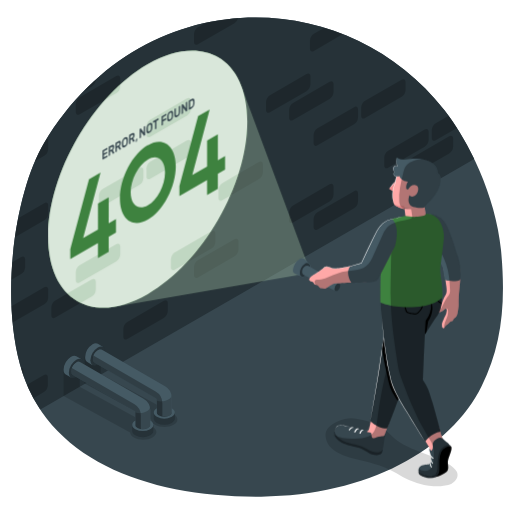
t = 0.00 s
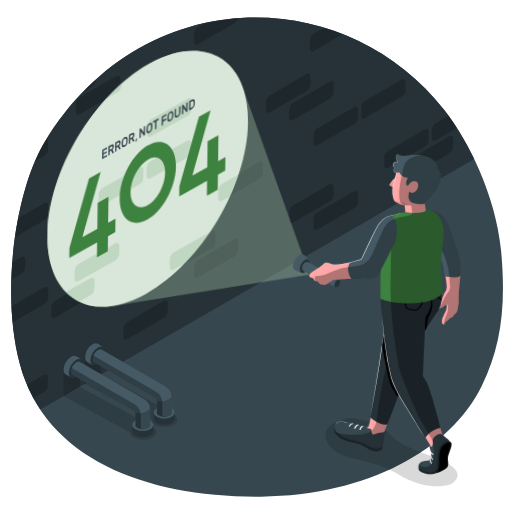
t = 0.28 s
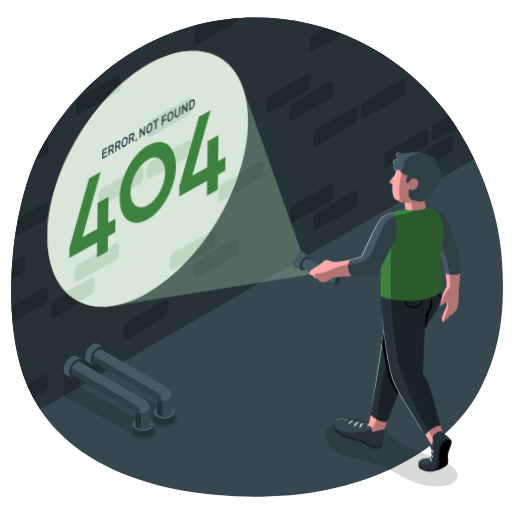
t = 0.47 s
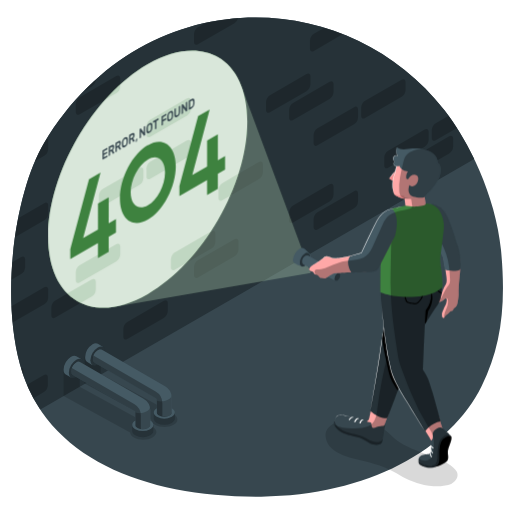
t = 0.75 s
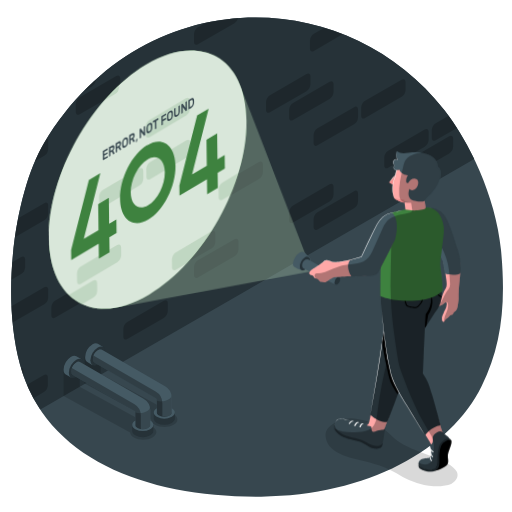
t = 1.03 s
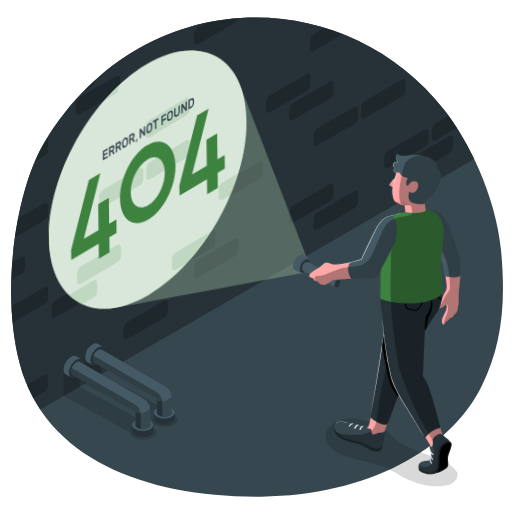
t = 1.22 s

The animated SVG that drew these frames (rendered in a browser with its animation timeline set to each time). Animation: 2 CSS @keyframes rules; one cycle of 1.50 s, repeats indefinitely.

<svg class="animated" id="freepik_stories-404-error-with-person-looking-for" xmlns="http://www.w3.org/2000/svg" viewBox="0 0 500 500" version="1.1" xmlns:xlink="http://www.w3.org/1999/xlink" xmlns:svgjs="http://svgjs.com/svgjs"><style>svg#freepik_stories-404-error-with-person-looking-for:not(.animated) .animable {opacity: 0;}svg#freepik_stories-404-error-with-person-looking-for.animated #freepik--Light--inject-63 {animation: 1.5s Infinite  linear wind;animation-delay: 0s;}svg#freepik_stories-404-error-with-person-looking-for.animated #freepik--Character--inject-63 {animation: 1.5s Infinite  linear floating;animation-delay: 0s;}svg#freepik_stories-404-error-with-person-looking-for.animated #freepik--Number--inject-63 {animation: 1.5s Infinite  linear wind;animation-delay: 0s;}svg#freepik_stories-404-error-with-person-looking-for.animated #freepik--Text--inject-63 {animation: 1.5s Infinite  linear wind;animation-delay: 0s;}            @keyframes wind {                0% {                    transform: rotate( 0deg );                }                25% {                    transform: rotate( 1deg );                }                75% {                    transform: rotate( -1deg );                }            }                    @keyframes floating {                0% {                    opacity: 1;                    transform: translateY(0px);                }                50% {                    transform: translateY(-10px);                }                100% {                    opacity: 1;                    transform: translateY(0px);                }            }        </style><g id="freepik--Floor--inject-63" class="animable" style="transform-origin: 251.023px 251.027px;"><g id="freepik--Background--inject-63" class="animable" style="transform-origin: 251.023px 251.027px;"><path d="M489.26,244.17c-5.18-53.7-32.15-107.27-55.42-136.86C335.23-18.09,137.31-17.85,43.05,139.66,16.46,184.08-.23,282.85,19.52,355.9,44.79,449.4,144.37,485.81,255.11,485c103.47-.8,184.83-45.79,215.29-107.94C489.46,338.13,494.44,297.87,489.26,244.17Z" style="fill: rgb(55, 71, 79); transform-origin: 251.023px 251.027px;" id="elll8p67xc6d" class="animable"></path><path d="M43.05,139.66C16.46,184.08-.23,282.85,19.52,355.9A148.64,148.64,0,0,0,39.35,400h0l110-63.47L243,282.39h0L463.12,155.32h0c-9.16-19-19.54-35.62-29.28-48C335.23-18.09,137.31-17.85,43.05,139.66Z" style="fill: rgb(38, 50, 56); transform-origin: 236.993px 208.521px;" id="elxkn9803o3n" class="animable"></path><g id="el2w73sat7om9"><g style="opacity: 0.2; transform-origin: 228.69px 203.25px;" class="animable"><path d="M43.22,215.1a8.53,8.53,0,0,0,3.86-6.68v-7.8c0-2.46-1.73-3.46-3.86-2.23L17.75,213.1c-1.17,6-2.21,12.21-3.11,18.5Z" id="elsz4o0gsl86n" class="animable" style="transform-origin: 30.86px 214.732px;"></path><path d="M34.14,157.43l9.08-5.25a8.53,8.53,0,0,0,3.86-6.68v-7.8a2.6,2.6,0,0,0-1.27-2.55q-1.39,2.23-2.76,4.51A144.12,144.12,0,0,0,34.14,157.43Z" id="el3jyel8063wg" class="animable" style="transform-origin: 40.619px 146.29px;"></path><path d="M82,88.82l7.7-4.45a8.51,8.51,0,0,0,3.85-6.66Q87.63,83,82,88.82Z" id="el5xmlv3vx24y" class="animable" style="transform-origin: 87.775px 83.265px;"></path><path d="M47.08,290.49v-7.8c0-2.46-1.73-3.46-3.86-2.23l-32,18.5Q11.54,307,12.3,315l30.92-17.85A8.53,8.53,0,0,0,47.08,290.49Z" id="elxndjvij1qa" class="animable" style="transform-origin: 29.15px 297.467px;"></path><path d="M140,174v-7.8c0-2.46-1.73-3.46-3.86-2.23l-35.7,20.61a8.52,8.52,0,0,0-3.85,6.68v7.8c0,2.46,1.72,3.46,3.85,2.23l35.7-20.61A8.53,8.53,0,0,0,140,174Z" id="elyqwlx9f0az" class="animable" style="transform-origin: 118.295px 182.63px;"></path><path d="M20.43,359.05c.76,2.57,1.56,5.11,2.43,7.6v-4.88C22.86,359.9,21.85,358.88,20.43,359.05Z" id="elns5m07jr58" class="animable" style="transform-origin: 21.645px 362.841px;"></path><path d="M20.68,267.68A8.52,8.52,0,0,0,24.53,261v-7.8c0-2.46-1.72-3.46-3.85-2.23L12,256q-.68,8.58-.93,17.25Z" id="el99lbuh3tohm" class="animable" style="transform-origin: 17.8px 261.847px;"></path><path d="M146.86,133.52l35.69-20.61a8.53,8.53,0,0,0,3.86-6.68V98.42c0-2.45-1.73-3.45-3.86-2.22l-35.69,20.61a8.53,8.53,0,0,0-3.86,6.68v7.8C143,133.75,144.73,134.75,146.86,133.52Z" id="el41k7k8duqrw" class="animable" style="transform-origin: 164.705px 114.86px;"></path><path d="M170.75,263.28l35.7-20.61A8.51,8.51,0,0,0,210.3,236v-7.81c0-2.46-1.72-3.45-3.85-2.22l-35.7,20.61a8.51,8.51,0,0,0-3.85,6.67v7.81C166.9,263.52,168.62,264.51,170.75,263.28Z" id="elfla4a4b7k56" class="animable" style="transform-origin: 188.6px 244.625px;"></path><path d="M77.87,111.65,113.56,91a8.53,8.53,0,0,0,3.86-6.68v-7.8c0-2.46-1.73-3.46-3.86-2.23L77.87,94.94A8.53,8.53,0,0,0,74,101.62v7.8C74,111.88,75.74,112.88,77.87,111.65Z" id="el9r01pmhj49v" class="animable" style="transform-origin: 95.71px 92.97px;"></path><path d="M143,172.32c0,2.46,1.73,3.46,3.86,2.23l35.69-20.61a8.53,8.53,0,0,0,3.86-6.68v-7.8c0-2.46-1.73-3.46-3.86-2.23l-35.69,20.61a8.53,8.53,0,0,0-3.86,6.68Z" id="elyq473qmrzgn" class="animable" style="transform-origin: 164.705px 155.89px;"></path><path d="M89.67,272.84,54,293.45a8.53,8.53,0,0,0-3.86,6.68v7.8c0,2.46,1.73,3.46,3.86,2.23l35.7-20.61a8.52,8.52,0,0,0,3.85-6.68v-7.8C93.52,272.61,91.8,271.61,89.67,272.84Z" id="el5misjxth02x" class="animable" style="transform-origin: 71.845px 291.5px;"></path><path d="M232.6,17.67a230.39,230.39,0,0,0-31.85,4.61l-7.45,4.3a8.53,8.53,0,0,0-3.86,6.68v7.81c0,2.46,1.73,3.45,3.86,2.22L229,22.68A8.56,8.56,0,0,0,232.6,17.67Z" id="elct9wkaf7v3p" class="animable" style="transform-origin: 211.02px 30.7442px;"></path><path d="M117.42,248.5v-7.8c0-2.46-1.73-3.46-3.86-2.23L77.87,259.08A8.53,8.53,0,0,0,74,265.76v7.8c0,2.46,1.73,3.46,3.86,2.23l35.69-20.61A8.53,8.53,0,0,0,117.42,248.5Z" id="elohxvxj4uv5" class="animable" style="transform-origin: 95.71px 257.13px;"></path><path d="M163.86,303.8V296c0-2.46-1.72-3.46-3.85-2.23l-35.7,20.61a8.53,8.53,0,0,0-3.86,6.68v7.8c0,2.46,1.73,3.46,3.86,2.23L160,310.48A8.52,8.52,0,0,0,163.86,303.8Z" id="elzs22sry9hki" class="animable" style="transform-origin: 142.155px 312.43px;"></path><path d="M286.18,217.35l35.7-20.61a8.53,8.53,0,0,0,3.86-6.68v-7.8c0-2.46-1.73-3.46-3.86-2.23l-35.7,20.61a8.52,8.52,0,0,0-3.85,6.68v7.8C282.33,217.58,284.05,218.58,286.18,217.35Z" id="eldfpeuxabykm" class="animable" style="transform-origin: 304.035px 198.69px;"></path><path d="M310.08,224l35.7-20.61a8.52,8.52,0,0,0,3.85-6.68v-7.8c0-2.46-1.72-3.46-3.85-2.23l-35.7,20.61a8.53,8.53,0,0,0-3.86,6.68v7.8C306.22,224.24,308,225.24,310.08,224Z" id="elfqsknqns06e" class="animable" style="transform-origin: 327.925px 205.343px;"></path><path d="M282.33,107.2V115c0,2.46,1.72,3.46,3.85,2.23l35.7-20.61a8.53,8.53,0,0,0,3.86-6.68v-7.8c0-2.46-1.73-3.46-3.86-2.23l-35.7,20.61A8.52,8.52,0,0,0,282.33,107.2Z" id="eli2fhp4vb1z8" class="animable" style="transform-origin: 304.035px 98.57px;"></path><path d="M306.54,33a8.53,8.53,0,0,0-3.86,6.68v7.81c0,2.45,1.73,3.45,3.86,2.22L334.89,33.3Q326,29.78,316.82,27Z" id="elo17kocyu4ye" class="animable" style="transform-origin: 318.785px 38.6182px;"></path><path d="M299.33,72.31,263.64,92.92a8.53,8.53,0,0,0-3.86,6.68v7.8c0,2.46,1.73,3.46,3.86,2.23L299.33,89a8.53,8.53,0,0,0,3.86-6.68v-7.8C303.19,72.08,301.46,71.08,299.33,72.31Z" id="eltk5k3k9c0we" class="animable" style="transform-origin: 281.485px 90.9698px;"></path><path d="M349.63,106.85c0-2.46-1.72-3.46-3.85-2.23l-35.7,20.61a8.53,8.53,0,0,0-3.86,6.68v7.8c0,2.46,1.73,3.46,3.86,2.23l35.7-20.61a8.52,8.52,0,0,0,3.85-6.68Z" id="el7vfys1xz3rk" class="animable" style="transform-origin: 327.925px 123.28px;"></path><path d="M438.66,133.16,403,153.76a8.53,8.53,0,0,0-3.86,6.68v7.81c0,2.46,1.72,3.45,3.85,2.22l35.7-20.61a8.53,8.53,0,0,0,3.86-6.68v-7.8C442.52,132.92,440.79,131.93,438.66,133.16Z" id="elsx31m4crcsm" class="animable" style="transform-origin: 420.845px 151.815px;"></path><path d="M438.15,113l-12.64,7.32a8.53,8.53,0,0,0-3.86,6.68v7.8c0,2.46,1.73,3.46,3.86,2.23l20.8-12Q442.22,118.6,438.15,113Z" id="elw4ikc2o2uq" class="animable" style="transform-origin: 433.98px 125.278px;"></path><path d="M256.75,168.19v-7.8c0-2.46-1.73-3.46-3.86-2.23l-35.7,20.61a8.54,8.54,0,0,0-3.85,6.68v7.8c0,2.46,1.73,3.46,3.85,2.23l35.7-20.61A8.53,8.53,0,0,0,256.75,168.19Z" id="elis0ia7nik3m" class="animable" style="transform-origin: 235.045px 176.82px;"></path><path d="M392.22,77.85l-35.7,20.61a8.52,8.52,0,0,0-3.85,6.68v7.8c0,2.46,1.72,3.46,3.85,2.23l35.7-20.61a8.53,8.53,0,0,0,3.86-6.68v-7.8C396.08,77.62,394.35,76.62,392.22,77.85Z" id="elhwgm92dq0ci" class="animable" style="transform-origin: 374.375px 96.51px;"></path><path d="M229,233.57,193.3,254.18a8.53,8.53,0,0,0-3.86,6.68v7.8c0,2.46,1.73,3.46,3.86,2.23L229,250.28a8.53,8.53,0,0,0,3.86-6.68v-7.8C232.85,233.34,231.12,232.34,229,233.57Z" id="elzdv91t4p12" class="animable" style="transform-origin: 211.15px 252.23px;"></path><path d="M42.9,382.92a8.52,8.52,0,0,0,3.85-6.68v-7.8c0-2.46-1.72-3.46-3.85-2.23l-16.53,9.54a144.62,144.62,0,0,0,6.29,13.08Z" id="elvn35x044bo" class="animable" style="transform-origin: 36.56px 377.257px;"></path><path d="M375.21,153.78v7.8c0,2.46,1.73,3.46,3.86,2.23l35.69-20.61a8.53,8.53,0,0,0,3.86-6.68v-7.8c0-2.46-1.73-3.46-3.86-2.23L379.07,147.1A8.53,8.53,0,0,0,375.21,153.78Z" id="el5fpsj4g47qi" class="animable" style="transform-origin: 396.915px 145.15px;"></path></g></g></g></g><g id="freepik--Shadows--inject-63" class="animable" style="transform-origin: 254.487px 407.255px;"><g id="freepik--Shadow--inject-63"><path d="M169.49,404.33a12.86,12.86,0,0,0-1.23-.62l.15-.09-70-38.3V339.55l-15.76,9.09v25.77l64.94,35.53c.14,1.78,1.38,3.55,3.74,4.91,5,2.9,13.13,2.9,18.15,0,2.52-1.44,3.77-3.36,3.77-5.27S172,405.77,169.49,404.33Z" style="opacity: 0.15; transform-origin: 127.95px 378.287px;" class="animable"></path></g><g id="freepik--shadow--inject-63"><path d="M148.94,416.73a12,12,0,0,0-1.24-.62l.15-.09-70-38.3V352L62.11,361v25.77l64.94,35.53c.14,1.78,1.37,3.55,3.74,4.91,5,2.9,13.13,2.9,18.15,0,2.52-1.45,3.77-3.36,3.77-5.27S151.46,418.17,148.94,416.73Z" style="opacity: 0.15; transform-origin: 107.41px 390.692px;" class="animable"></path></g><g id="freepik--shadow--inject-63"><path d="M387.18,462.28a86.45,86.45,0,0,0-22.32-9.46c-10.06-2.88-22-5-30.52-8.49-11.12-4.53-16.1-11.24-16.43-18.68-.19-4.21,1.6-9.18,10.58-13.63a33.61,33.61,0,0,1,8.3-2.87,35.11,35.11,0,0,1,12.18-.09c18.12,2.68,26.67,9.66,33.64,16.63s14.71,10.47,28.5,16c5.9,2.35,12.18,4.58,17.79,7l.13.06a69.08,69.08,0,0,1,8.21,3.77c3.66,2.3,6.95,4.75,8.58,7.61s1.51,6.18-1.51,9.71a9.44,9.44,0,0,1-3.72,2.7,26.62,26.62,0,0,1-5.69,1.58,52.36,52.36,0,0,1-11.62.79,55.27,55.27,0,0,1-9.16-1.25A77.88,77.88,0,0,1,387.18,462.28Z" style="opacity: 0.15; transform-origin: 382.38px 441.766px;" class="animable"></path></g></g><g id="freepik--Pipelines--inject-63" class="animable" style="transform-origin: 116.425px 381.073px;"><g id="freepik--Pipes--inject-63" class="animable" style="transform-origin: 116.425px 381.073px;"><g id="freepik--Drain--inject-63" class="animable" style="transform-origin: 126.935px 375.002px;"><path d="M95.56,335.79l5.14,3L90.4,356.58l-5.14-3h0c-1.32-.76-2.13-2.39-2.13-4.71a16.09,16.09,0,0,1,7.27-12.61C92.42,335.13,94.24,335,95.56,335.79Z" style="fill: rgb(69, 90, 100); transform-origin: 91.915px 345.934px;" id="elkwc0rtmra2b" class="animable"></path><path d="M88.27,351.87a16.1,16.1,0,0,1,7.28-12.61c4-2.32,7.28-.44,7.28,4.2a16.1,16.1,0,0,1-7.28,12.61C91.53,358.39,88.27,356.51,88.27,351.87Z" style="fill: rgb(38, 50, 56); transform-origin: 95.55px 347.665px;" id="el8t7pzopo0q5" class="animable"></path><g id="elqqwz4xybm5"><g style="opacity: 0.3; transform-origin: 95.55px 347.671px;" class="animable"><path d="M90.4,350.64a11.38,11.38,0,0,1,5.15-8.92c2.84-1.64,5.15-.31,5.15,3a11.38,11.38,0,0,1-5.15,8.92C92.71,355.25,90.4,353.92,90.4,350.64Z" id="el9af4dsqv1wq" class="animable" style="transform-origin: 95.55px 347.671px;"></path></g></g><g id="elnoz0ha7lry"><g style="opacity: 0.3; transform-origin: 93.73px 346.615px;" class="animable"><path d="M97.06,342.59a11.38,11.38,0,0,1-5.15,8.92,5.87,5.87,0,0,1-1.31.54,5.1,5.1,0,0,1-.2-1.41,11.38,11.38,0,0,1,5.15-8.92,5.75,5.75,0,0,1,1.32-.54A5.53,5.53,0,0,1,97.06,342.59Z" id="eldcjk5xs1e84" class="animable" style="transform-origin: 93.73px 346.615px;"></path></g></g><path d="M91.91,354l60.33,34.87a1.83,1.83,0,0,1,.92,1.58v20.64h14.56V393.16h0v-4.65a13.05,13.05,0,0,0-6.53-11.31l-62-35.83a3.61,3.61,0,0,0-3.64.35,11.38,11.38,0,0,0-5.15,8.92A3.6,3.6,0,0,0,91.92,354Z" style="fill: rgb(69, 90, 100); transform-origin: 129.049px 376.062px;" id="elcb3b07giu25" class="animable"></path><path d="M167.72,389.2a12.76,12.76,0,0,0-.37-3c.05.39.21,3.17-5.14,4.95-5.78,1.92-9.05,0-9.05,0v19.95h14.56V393.85h0Z" style="fill: rgb(55, 71, 79); transform-origin: 160.44px 398.65px;" id="elvq7i6i00lya" class="animable"></path><g id="ellhvf10lvvw"><g style="opacity: 0.3; transform-origin: 124.469px 379.15px;" class="animable"><path d="M91.91,354l60.33,34.87a1.83,1.83,0,0,1,.92,1.58v20.64h5.4V395.68h0v-2A13.08,13.08,0,0,0,152,382.36L91.19,347.21a9.69,9.69,0,0,0-.79,3.43A3.6,3.6,0,0,0,91.92,354Z" id="el4lsj0hxk2oh" class="animable" style="transform-origin: 124.469px 379.15px;"></path></g></g><path d="M170.74,402.79v5.95c0,1.53-1,3.07-3,4.23a16.1,16.1,0,0,1-14.59,0c-2-1.16-3-2.7-3-4.22v-6h3.07a2.92,2.92,0,0,0,1,2.1l.25.24a6.6,6.6,0,0,0,.89.64,11.36,11.36,0,0,0,10.31,0,6,6,0,0,0,.89-.64l.25-.24a2.93,2.93,0,0,0,1-2.1Z" style="fill: rgb(38, 50, 56); transform-origin: 160.445px 408.734px;" id="elh6216ko4f8p" class="animable"></path><path d="M170.74,402.79c0,1.52-1,3.06-3,4.22a16.16,16.16,0,0,1-14.59,0c-2-1.16-3-2.7-3-4.22s1-3.05,3-4.21c0,0,0,0,0,0v4.24h0a2.92,2.92,0,0,0,1,2.1l.25.24a6.6,6.6,0,0,0,.89.64,11.36,11.36,0,0,0,10.31,0,6,6,0,0,0,.89-.64l.25-.24a2.93,2.93,0,0,0,1-2.1v-4.21C169.74,399.74,170.74,401.27,170.74,402.79Z" style="fill: rgb(69, 90, 100); transform-origin: 160.445px 403.665px;" id="ellgolsz9uxad" class="animable"></path></g><g id="freepik--drain--inject-63" class="animable" style="transform-origin: 105.92px 387.147px;"><path d="M74.54,347.93l5.14,3L69.39,368.72l-5.15-3h0c-1.32-.76-2.13-2.39-2.13-4.71a16.1,16.1,0,0,1,7.28-12.61C71.4,347.27,73.23,347.16,74.54,347.93Z" style="fill: rgb(69, 90, 100); transform-origin: 70.895px 358.078px;" id="el8t8khk76ask" class="animable"></path><path d="M67.25,364a16.1,16.1,0,0,1,7.28-12.61c4-2.32,7.28-.44,7.28,4.2a16.1,16.1,0,0,1-7.28,12.61C70.51,370.53,67.25,368.65,67.25,364Z" style="fill: rgb(38, 50, 56); transform-origin: 74.53px 359.798px;" id="elie4nojx25i" class="animable"></path><g id="elc6wgjducx1n"><g style="opacity: 0.3; transform-origin: 74.535px 359.811px;" class="animable"><path d="M69.39,362.78a11.39,11.39,0,0,1,5.14-8.92c2.85-1.64,5.15-.31,5.15,3a11.36,11.36,0,0,1-5.15,8.92C71.69,367.39,69.39,366.06,69.39,362.78Z" id="el9fu99tgm16c" class="animable" style="transform-origin: 74.535px 359.811px;"></path></g></g><g id="elb8tg7d9agc5"><g style="opacity: 0.3; transform-origin: 72.675px 358.755px;" class="animable"><path d="M76,354.73a11.36,11.36,0,0,1-5.15,8.92,5.68,5.68,0,0,1-1.31.54,5.53,5.53,0,0,1-.19-1.41,11.39,11.39,0,0,1,5.14-8.92,5.93,5.93,0,0,1,1.32-.54A5.53,5.53,0,0,1,76,354.73Z" id="elhfwib83or4" class="animable" style="transform-origin: 72.675px 358.755px;"></path></g></g><path d="M70.9,366.12,131.23,401a1.84,1.84,0,0,1,.91,1.58v19.95H146.7V405.3h0v-4.65a13.06,13.06,0,0,0-6.53-11.31l-62-35.83a3.63,3.63,0,0,0-3.65.35,11.39,11.39,0,0,0-5.14,8.92,3.62,3.62,0,0,0,1.51,3.33Z" style="fill: rgb(69, 90, 100); transform-origin: 108.03px 387.852px;" id="elpkv1yeprhv" class="animable"></path><path d="M146.7,400.65a12.76,12.76,0,0,0-.37-3c.06.4.21,3.17-5.14,4.95-5.78,1.92-9.05,0-9.05,0v19.95H146.7V405.3h0Z" style="fill: rgb(55, 71, 79); transform-origin: 139.42px 410.1px;" id="elzoc6levxaoe" class="animable"></path><g id="elzrcs3sy1psh"><g style="opacity: 0.3; transform-origin: 103.455px 390.94px;" class="animable"><path d="M70.9,366.12,131.23,401a1.84,1.84,0,0,1,.91,1.58v19.95h5.4v-14.7h0v-2A13.05,13.05,0,0,0,131,394.51L70.18,359.35a9.47,9.47,0,0,0-.79,3.43,3.62,3.62,0,0,0,1.51,3.33Z" id="eld0bg10jgbm" class="animable" style="transform-origin: 103.455px 390.94px;"></path></g></g><path d="M149.73,414.93v5.95c0,1.53-1,3.07-3,4.23a16.12,16.12,0,0,1-14.6,0c-2-1.16-3-2.7-3-4.22v-6h3.07a2.89,2.89,0,0,0,1,2.1,2.72,2.72,0,0,0,.24.24,5.83,5.83,0,0,0,.89.64,11.38,11.38,0,0,0,10.32,0,6.37,6.37,0,0,0,.89-.64c.09-.08.16-.16.24-.24a3,3,0,0,0,1-2.1Z" style="fill: rgb(38, 50, 56); transform-origin: 139.43px 420.874px;" id="eldxjo9xza89g" class="animable"></path><path d="M149.73,414.93c0,1.52-1,3.06-3,4.22a16.18,16.18,0,0,1-14.6,0c-2-1.16-3-2.7-3-4.22s1-3.05,3-4.21c0,0,0,0,0,0v4.24h0a2.89,2.89,0,0,0,1,2.1,2.72,2.72,0,0,0,.24.24,5.83,5.83,0,0,0,.89.64,11.38,11.38,0,0,0,10.32,0,6.37,6.37,0,0,0,.89-.64c.09-.08.16-.16.24-.24a3,3,0,0,0,1-2.1v-4.21C148.72,411.88,149.73,413.41,149.73,414.93Z" style="fill: rgb(69, 90, 100); transform-origin: 139.43px 415.805px;" id="el2j5bgvm9h42" class="animable"></path></g></g></g><g id="freepik--Light--inject-63" class="animable" style="transform-origin: 175.23px 175.01px;"><g id="freepik--light--inject-63" class="animable" style="transform-origin: 175.23px 175.01px;"><g id="freepik--Wall--inject-63" class="animable" style="transform-origin: 144.225px 175.013px;"><path d="M241.45,118.88c0-31-10.89-52.79-28.48-62.95s-41.9-8.69-68.76,6.82C90.51,93.75,47,169.15,47,231.16c0,31,10.89,52.79,28.48,62.94s41.9,8.69,68.76-6.81C197.92,256.29,241.45,180.89,241.45,118.88Z" style="fill: rgb(62, 130, 63); transform-origin: 144.225px 175.013px;" id="elrqpldv03y2" class="animable"></path><g id="elk9t88qf3bir"><path d="M241.45,118.88c0-31-10.89-52.79-28.48-62.95s-41.9-8.69-68.76,6.82C90.51,93.75,47,169.15,47,231.16c0,31,10.89,52.79,28.48,62.94s41.9,8.69,68.76-6.81C197.92,256.29,241.45,180.89,241.45,118.88Z" style="fill: rgb(255, 255, 255); opacity: 0.95; transform-origin: 144.225px 175.013px;" class="animable"></path></g><g id="elpyhdquthk78"><g style="opacity: 0.2; transform-origin: 149.35px 189.19px;" class="animable"><path d="M89.67,272.84l-23.91,13.8a46.82,46.82,0,0,0,9.7,7.46c1.08.63,2.18,1.21,3.31,1.74l10.9-6.29a8.52,8.52,0,0,0,3.85-6.68v-7.8C93.52,272.61,91.8,271.61,89.67,272.84Z" style="fill: rgb(62, 130, 63); transform-origin: 79.64px 284.077px;" id="el85o1vlgcbr4" class="animable"></path><path d="M143,131.29c0,2.46,1.73,3.46,3.86,2.23l35.69-20.61a8.53,8.53,0,0,0,3.86-6.68V98.42c0-2.45-1.73-3.45-3.86-2.22l-35.69,20.61a8.53,8.53,0,0,0-3.86,6.68Z" style="fill: rgb(62, 130, 63); transform-origin: 164.705px 114.86px;" id="elmkwmh37nyx9" class="animable"></path><path d="M182.55,137.23l-35.69,20.61a8.53,8.53,0,0,0-3.86,6.68v7.8c0,2.46,1.73,3.46,3.86,2.23l35.69-20.61a8.53,8.53,0,0,0,3.86-6.68v-7.8C186.41,137,184.68,136,182.55,137.23Z" style="fill: rgb(62, 130, 63); transform-origin: 164.705px 155.89px;" id="elmv4a7xcxvfa" class="animable"></path><path d="M117.42,84.36V82.54A199.88,199.88,0,0,0,103,97.16L113.56,91A8.53,8.53,0,0,0,117.42,84.36Z" style="fill: rgb(62, 130, 63); transform-origin: 110.21px 89.85px;" id="elvjkyw1eo8nh" class="animable"></path><path d="M205.8,226.34l-35.05,20.24a8.51,8.51,0,0,0-3.85,6.67v7.81c0,2.46,1.72,3.45,3.85,2.22l11-6.36A223.27,223.27,0,0,0,205.8,226.34Z" style="fill: rgb(62, 130, 63); transform-origin: 186.35px 245.074px;" id="eldc80z6vba4i" class="animable"></path><path d="M217.19,178.77a8.54,8.54,0,0,0-3.85,6.68v7.8c0,2.46,1.73,3.46,3.85,2.23l7.75-4.47a220.46,220.46,0,0,0,8-21.35Z" style="fill: rgb(62, 130, 63); transform-origin: 223.14px 182.833px;" id="eltat7xnfvg6m" class="animable"></path><path d="M117.42,248.5v-7.8c0-2.46-1.73-3.46-3.86-2.23L77.87,259.08A8.53,8.53,0,0,0,74,265.76v7.8c0,2.46,1.73,3.46,3.86,2.23l35.69-20.61A8.53,8.53,0,0,0,117.42,248.5Z" style="fill: rgb(62, 130, 63); transform-origin: 95.71px 257.13px;" id="elwmsx4g2xun" class="animable"></path><path d="M136.11,164l-35.7,20.61a8.52,8.52,0,0,0-3.85,6.68v7.8c0,2.46,1.72,3.46,3.85,2.23l35.7-20.61A8.53,8.53,0,0,0,140,174v-7.8C140,163.77,138.24,162.77,136.11,164Z" style="fill: rgb(62, 130, 63); transform-origin: 118.28px 182.66px;" id="elumm63n0rifi" class="animable"></path></g></g></g><g id="freepik--light--inject-63" class="animable" style="transform-origin: 175.23px 175.01px;"><g id="elvba864lery"><path d="M303.46,266.59l-192,33.08h0c-13.66,2.25-25.92.25-36-5.56C57.87,283.94,47,262.16,47,231.16c0-62,43.54-137.41,97.24-168.42,26.85-15.5,51.16-17,68.75-6.81,10.06,5.81,17.92,15.42,22.81,28.38h0Z" style="fill: rgb(62, 130, 63); opacity: 0.2; transform-origin: 175.23px 175.01px;" class="animable"></path></g><g id="elbu95bzcw9oj"><path d="M303.46,266.59l-192,33.08h0c-13.66,2.25-25.92.25-36-5.56C57.87,283.94,47,262.16,47,231.16c0-62,43.54-137.41,97.24-168.42,26.85-15.5,51.16-17,68.75-6.81,10.06,5.81,17.92,15.42,22.81,28.38h0Z" style="fill: rgb(255, 255, 255); opacity: 0.2; transform-origin: 175.23px 175.01px;" class="animable"></path></g></g></g></g><g id="freepik--Character--inject-63" class="animable" style="transform-origin: 368.095px 310.328px;"><g id="freepik--character--inject-63" class="animable" style="transform-origin: 368.095px 310.328px;"><g id="freepik--Arm--inject-63" class="animable" style="transform-origin: 434.677px 264.877px;"><path id="freepik--arm--inject-63" d="M432.88,261.2l-9.75-23.11c-4.66-11.91-2.91-28-2.91-28,5.61-.1,10.87,1.8,14.51,8.39s10.82,30,12.46,35.09a47.12,47.12,0,0,1,2.4,13.56c.32,5.88-1.18,16.7-1.57,22.55-.18,2.71-.15,5.31-.14,8s-.72,5.6-1.1,8.43a7.72,7.72,0,0,1-1.66,3.64c-.54.67-1.4.89-1.91,1.52s-.5,1.56-1.28,2.14-2,.55-2.73,1.19a25.29,25.29,0,0,1-2.24,2.14,5.22,5.22,0,0,0-1.93,1.65c-.43.69-.71,2.11-1.7,2.19s-1.48-.93-1.7-1.83a8.49,8.49,0,0,1,.82-5.23c.84-1.68,1.28-3.53,2.32-5.1a12,12,0,0,0,1.47-5.05c.13-1.19-.24-2.61-1.57-1.68-1.57,1.09-3.08,3.06-5.2,3.09-1.47,0-1.75-1.09-1.1-2.18a42.58,42.58,0,0,0,2.83-5.6c.82-2,1.43-4,2.31-5.95a25,25,0,0,1,1.63-2.95c1.65-2.65,1-5.73.71-8.65C435.43,275.4,433.77,266.37,432.88,261.2Z" style="fill: rgb(255, 168, 167); transform-origin: 434.766px 265.335px;" class="animable"></path><path d="M419.27,209.17c7.91.59,12.33,2.21,16.55,10s9.85,26.57,11.08,30.44a59.42,59.42,0,0,1,3,14.44,58.6,58.6,0,0,1,.06,8.47s-1.07,2.07-7.4,2.07-8.2-1.11-8.2-1.11l-2-12.08-13-28.68Z" style="fill: rgb(69, 90, 100); transform-origin: 434.677px 241.88px;" id="el6bpusin5kjd" class="animable"></path></g><g id="freepik--Bottom--inject-63" class="animable" style="transform-origin: 383.421px 372.699px;"><path d="M327,421.14c-.64-.28-1.17,1.34-1,2.24.46,2.61,3,6.07,7.42,8.68s14.26,4.38,17.14,5.19,7.33,3.85,10,5.22c4.9,2.5,8.9,2.21,11.12,1.1a3.35,3.35,0,0,0,1.5-2.21c.58-2,.54-2.43.32-2.49Z" style="fill: rgb(38, 50, 56); transform-origin: 349.809px 432.75px;" id="elki48b4yshx9" class="animable"></path><path d="M374.77,433a25.37,25.37,0,0,1-1.83,7.23,5.66,5.66,0,0,1-4.35,1.58c-3.72,0-7-1.31-10.42-3.31a28.65,28.65,0,0,0-7.06-3.2c-3-.79-9.69-2.23-12.65-3.14a21.14,21.14,0,0,1-7.53-4.14c-1.65-1.53-4-4.49-4.12-6.21.5-3.74,1.54-5.72,4-6.26s5.71.17,10.06,1.22c1.3.32,2.92.76,3.63.91,2.66.54,5.12,1.13,7.11,1.63a11.66,11.66,0,0,0,5.14.51,3.37,3.37,0,0,0,2.08-1c.7-.77,1.11-2.09,1.93-1.91,0,0,13.73,7.17,14.87,7.67C376.9,425.09,375.39,426.74,374.77,433Z" style="fill: rgb(55, 71, 79); transform-origin: 351.467px 428.595px;" id="elv1kth0bgtbq" class="animable"></path><path d="M326.81,421.77c.22-2.6,1.13-6,4.19-6.41,4.58-.62,9.06,1.25,13.46,2.28l-5.34-1.23c-6.16-1.29-11.38-2.73-12.31,5.36Z" style="fill: rgb(255, 255, 255); transform-origin: 335.635px 418.503px;" id="elq898u95jukc" class="animable"></path><path d="M343.38,417.14a4.12,4.12,0,0,0-1.49.92,8.23,8.23,0,0,0-1.21,1.48c-.43.68.43,1.12,1.07.38a9.89,9.89,0,0,1,1.69-1.68,2.46,2.46,0,0,1,1.55-.49l.76.16C345.74,417.3,344.06,417,343.38,417.14Z" style="fill: rgb(250, 250, 250); transform-origin: 343.157px 418.705px;" id="elhumxdoambqo" class="animable"></path><path d="M350.18,418.49a1.86,1.86,0,0,0-1.5,0,3.52,3.52,0,0,0-1.52,1.2,14.25,14.25,0,0,0-1.3,2c-.21.46.92.81,1.21.33a21.29,21.29,0,0,1,1.22-1.81c.23-.29,1.22-1.36,2-1.23l.36.09c.06-.16-.13-.35-.27-.44Z" style="fill: rgb(250, 250, 250); transform-origin: 348.248px 420.291px;" id="elppod6eauw9" class="animable"></path><path d="M354.07,419.62a1.56,1.56,0,0,0-1,.22,4.41,4.41,0,0,0-1,1A8.26,8.26,0,0,0,351,423c-.21.61,1,.81,1.13.41a6.38,6.38,0,0,1,1.73-2.85,3,3,0,0,1,1.29-.7c0-.12-.15-.19-.27-.21S354.25,419.62,354.07,419.62Z" style="fill: rgb(250, 250, 250); transform-origin: 353.063px 421.613px;" id="el31td3djpw7u" class="animable"></path><path d="M381,409.26s-4.31,13.09-5.63,16.07c-.42,1-2.41.75-3.51.86A12,12,0,0,0,368,427c-3.22,1.64-5.25,1.61-5.34-3.12,0-1-.46-1.52-1.64-1.68a7,7,0,0,1-2.64-.46c-.1-.12,0-.3.17-.4a4.42,4.42,0,0,0,2-3.07c1.34-5.6,2-10.43,3.51-17.31Z" style="fill: rgb(255, 168, 167); transform-origin: 369.67px 414.471px;" id="el9kuy9spun67" class="animable"></path><path d="M391.42,279.78s-6.59,7.89-10.57,22.66a339.67,339.67,0,0,0-8.22,41.7c-.95,6.29-1.65,10.77-3.36,22.22-1.42,9.53-7.68,45-7.68,45s4.59,4,8.45,5.44c3.6,1.36,6.93,1.9,8.25,1.36,0,0,4.43-11.38,9.91-26.28a141.13,141.13,0,0,0,6.31-21c.72-3.69.55-10.25.48-13.56l29.46-45.5a31.3,31.3,0,0,0,5.5-9.5c3.87-9.72-1.07-23.74-1.07-23.74Z" style="fill: rgb(38, 50, 56); transform-origin: 396.51px 348.473px;" id="el1edyq0b1u5f" class="animable"></path><path d="M380.85,302.44c-4.7,17.56-7.25,36.38-9.88,54.38-2.7,17.66-6.25,36.88-9.38,54.53,2.76-17.74,6.31-36.9,8.88-54.6,2.78-18,5.3-36.83,10.38-54.31Z" style="fill: rgb(255, 255, 255); transform-origin: 371.22px 356.895px;" id="el3g2gmctq8kq" class="animable"></path><path d="M420.41,292.56H384.23a77,77,0,0,0-3.38,9.88,318.14,318.14,0,0,0-7.72,38.4c.88,5.92,1.87,12,2.8,16.18,2.43,11,3.94,18.84,5.87,23.39s6.54,11,6.56,11a141.28,141.28,0,0,0,6.15-20.6c.72-3.69.55-10.25.48-13.56l21.4-33L418.05,314C423.52,305.08,422.91,298.4,420.41,292.56Z" id="el1z7xbugix5h" class="animable" style="transform-origin: 397.693px 341.985px;"></path><path d="M433.06,429.88c-1.86-3-2.87-8.69-6.95-20.32l-15.91,13,9.43,15a13.46,13.46,0,0,1,.68,2.37C422.34,442.88,433.06,429.88,433.06,429.88Z" style="fill: rgb(255, 168, 167); transform-origin: 421.63px 424.963px;" id="elm7qji9uimcd" class="animable"></path><path d="M438.67,436.22c0-.17.07-1.57,0-1.74-.4-1.51-1.33-1.93-2.53-2.77a19.38,19.38,0,0,1-3.3-2.82c-.4-.56-.48-.85-1.1-1.1a5.83,5.83,0,0,0-4.86.64c-3.44,1.8-4.49,4-4.29,6.34.15,1.79.3,4.18-1.29,5.25-.66.45-1.7-2.42-1.7-2.42-1,1.63.4,3.9,1.11,7.22a13.8,13.8,0,0,1,.1,5.58c-.35,2.91-.75,2.9-2.3,3.1-1.33.18-5.11-.07-7.41,1.53a4.87,4.87,0,0,0-2.32,5.16c.41,1.12,3.86,6.55,16.44,4.52,3.65-.59,11.32-6.33,11.21-6.86a7,7,0,0,1,0-1.65c0-1.29.09-2.58.15-3.86a18.77,18.77,0,0,1,.22-3.68,19.22,19.22,0,0,0,.46-3c.24-2.59.49-5.17.73-7.75C438.12,437.12,438.77,437,438.67,436.22Z" style="fill: rgb(55, 71, 79); transform-origin: 423.693px 446.342px;" id="el7wtm9mt1mz3" class="animable"></path><path d="M440.26,435.71c1.24,1.2.48,4.69-1.18,8.87-.74,1.85-2.11,5.05-1.71,8.44s.47,5-.4,6.59c-1.37,2.49-8.69,5.68-13,6.68a23.79,23.79,0,0,0,4.38-12.46c.44-7.49,1-12.32,4.44-15.65C437.12,434,440.26,435.71,440.26,435.71Z" id="el4t55zt3lkn8" class="animable" style="transform-origin: 432.422px 450.827px;"></path><path d="M408.81,460.19s2.52,4.73,12.26,4.57c3.84-.06,5.89-1.93,6-7.75.12-7,.68-14.12,2.95-17.6s5.89-5.18,8.7-4.93a2.72,2.72,0,0,1,1.56,1.23s-2.81-.92-7.18,2.7c-3.23,2.68-4.1,8.27-4.05,15.21,0,3,.2,6.38-.67,8.65a6.93,6.93,0,0,1-4.65,4.1c-5.3,1.48-12.54-1-14.37-3.2A3.45,3.45,0,0,1,408.81,460.19Z" style="fill: rgb(38, 50, 56); transform-origin: 424.482px 450.637px;" id="elnvt95i4g1v" class="animable"></path><path d="M420.51,452.23a2,2,0,0,0-.79,1.16,3.33,3.33,0,0,0,1.53,3.05c.59.37,1.1.24.17-1A6.1,6.1,0,0,1,420.51,452.23Z" style="fill: rgb(250, 250, 250); transform-origin: 420.822px 454.426px;" id="el8cgkbum7nx8" class="animable"></path><path d="M421,448.59s-.31.2-.38,1.18a4.74,4.74,0,0,0,1.79,3.13c1,.5.47-.68,0-1.26A7.57,7.57,0,0,1,421,448.59Z" style="fill: rgb(250, 250, 250); transform-origin: 421.799px 450.805px;" id="el00m38hhvp2udr" class="animable"></path><path d="M420.69,444.58s-.34.09,0,1.43a4.26,4.26,0,0,0,2.12,1.87c.66.08,1-.25.17-.84C422.36,446.58,420.81,445.23,420.69,444.58Z" style="fill: rgb(250, 250, 250); transform-origin: 422.004px 446.236px;" id="eliy30izg4rj9" class="animable"></path><path d="M414.27,279.78c1.72,1.76,6,7.67,6.7,16.76a25.11,25.11,0,0,1-5.29,16.56c-1.38,20.16-2.69,58.22-2.69,58.22,4.68,6.61,5.87,10.85,8.95,20.68,1.87,6,8.35,29.66,8.35,29.66-9.48,1.43-15.24,9.76-15.24,9.76s-13.14-21.17-21.88-35.9c-6.4-10.78-8.6-15.42-10.74-21.53-2-5.62-3.4-12.42-5.32-25.54s-3.8-30.39-4.74-43.31-.4-26.41-.4-26.41Z" style="fill: rgb(38, 50, 56); transform-origin: 401.053px 355.075px;" id="el2t9lqlume2" class="animable"></path><path d="M415.05,431.42c-4.53-7.17-13.48-21.62-17.87-28.87-5.75-9.73-12.16-19.27-15.5-30.18a282.81,282.81,0,0,1-6-33.43c-1.41-11.23-2.53-22.5-3.28-33.8q.69,8.46,1.63,16.9c1.79,16.86,4,33.76,8.16,50.2,3.26,10.85,9.62,20.43,15.3,30.14l17.59,29Z" style="fill: rgb(255, 255, 255); transform-origin: 393.74px 368.28px;" id="elwdidr19kzw" class="animable"></path><path d="M431.36,295.58a7.9,7.9,0,0,1-3.87-2.75,10.89,10.89,0,0,1-1-2.85,29.23,29.23,0,0,0-1.63-4.84l-1,.44a29.34,29.34,0,0,1,1.56,4.68,11.65,11.65,0,0,0,1.13,3.15,8.91,8.91,0,0,0,4.71,3.26C431.3,296.31,431.34,296,431.36,295.58Z" id="elqgnwspbkv2h" class="animable" style="transform-origin: 427.61px 290.905px;"></path><path d="M405.47,307.13a3.36,3.36,0,0,0,.7-.07c1.58-.35,2.81-1.41,5.26-4.54,1.86-2.39,1.67-4.1,1.36-6.94-.12-1.05-1.22-6.62-1.28-8.09l-1.05.58c.07,1.51,1.13,6.57,1.24,7.63.32,2.82.46,4.11-1.13,6.14-2.27,2.9-3.35,3.87-4.64,4.16s-6.78-.64-8.26-1.66c-.85-.59-2.27-7.87-3.11-14.29l-1.08.15c.42,3.24,1.92,13.9,3.57,15C398.52,306.25,403.27,307.19,405.47,307.13Z" id="elmghtydodpsf" class="animable" style="transform-origin: 403.234px 297.311px;"></path></g><g id="freepik--Top--inject-63" class="animable" style="transform-origin: 359.786px 226.903px;"><polygon points="394.9 203.29 396.89 217.87 416.7 216.86 414.56 201.07 394.9 203.29" style="fill: rgb(255, 168, 167); transform-origin: 405.8px 209.47px;" id="eldaxrrwius5r" class="animable"></polygon><path d="M387,176c-1.52,1.93-6.18,7.19-7,8.57l4.44,2.69Z" style="fill: rgb(242, 143, 143); transform-origin: 383.5px 181.63px;" id="elbjr315hiamc" class="animable"></path><path d="M387,176a83.18,83.18,0,0,1-7,8.57,46.81,46.81,0,0,1,7-8.57Z" style="fill: rgb(255, 255, 255); transform-origin: 383.5px 180.285px;" id="elh9rmy4jurge" class="animable"></path><path d="M398,161.35c-6.12-.66-10.09,3.68-11.87,16.71-.07.51-.82,1.31-1.39,3.26-2.46,8.36-1.09,16.32.33,18.44,3.55,2.85,7.49,3.92,13.2,3.43,4.35-.37,15.45-1.69,21.09-7.57,6.62-6.91,10-17.34,5.26-22.74C418,165.27,401.4,161.71,398,161.35Z" style="fill: rgb(255, 168, 167); transform-origin: 405.11px 182.295px;" id="elitam5mlnrre" class="animable"></path><path d="M398,161.35c-9.2-.77-10.47,10.47-11.79,17.22-2.51,4.75-2.89,10.46-2.5,15.75a14.4,14.4,0,0,0,1.36,5.44,14.75,14.75,0,0,1-1.61-5.41c-.56-5.36-.21-11.15,2.31-16,1.21-6.78,3-18.21,12.23-17Z" style="fill: rgb(255, 255, 255); transform-origin: 390.615px 180.511px;" id="elcyz84fn38pe" class="animable"></path><path d="M385.09,199.76c.78,1.17,6.39,4.05,9.91,4.27l-.33-2.74A36.7,36.7,0,0,1,385.09,199.76Z" style="fill: rgb(242, 143, 143); transform-origin: 390.045px 201.895px;" id="ell8hmc5kqlt8" class="animable"></path><path d="M396.81,184.18a1.15,1.15,0,0,0,2.05.34,15.32,15.32,0,0,1,2.23-2.59,5.63,5.63,0,0,1,3.79-1.28c5.14.39,3.88,7.16,1.36,9.52-4.13,3.85-6.32.52-6.32.52s-3,6.55,1.35,10.38c0,0,7.46,3.22,13.32,1.4,4.38-4.72,7.31-7.7,10.26-11.76,7-9.62,7-19.14,2.51-21.86.25-3.41-1.59-8.55-8.61-11.51-6.68-2.83-11.15-2.55-16-2.28s-10.77,2.48-15.26-1.27a9.19,9.19,0,0,0,.75,8.37,3,3,0,0,0-2.63,5.47,2.4,2.4,0,0,0-1.09,2.83,2.9,2.9,0,0,0,2.51,1.85,12.38,12.38,0,0,0,3-.19c1.41,3.94,5.86,5.32,8.51,5.16-.07,0-.42.54-.47.61-.15.22-.29.45-.42.68a9,9,0,0,0-.63,1.47,8.32,8.32,0,0,0-.37,3.17A2.84,2.84,0,0,0,396.81,184.18Z" style="fill: rgb(69, 90, 100); transform-origin: 407.18px 178.409px;" id="elf67o52hwe5" class="animable"></path><path d="M387.51,153.79a9.27,9.27,0,0,0,.83,8.32l.17.26-.29-.13a2.94,2.94,0,0,0-2.54,5.3l.18.09-.18.09c-2.51,1.6-.67,4.79,2,4.58a14.92,14.92,0,0,0,2.4-.18,9.75,9.75,0,0,1-3.61.15c-2.22-.49-3-3.56-.89-4.73v.18a3.13,3.13,0,0,1,2.7-5.65l-.11.14a9.09,9.09,0,0,1-.67-8.42Z" style="fill: rgb(255, 255, 255); transform-origin: 386.941px 163.081px;" id="elmjp85pbs0e" class="animable"></path><path d="M424.77,211.38c5.14,2.88,9.05,12.48,8.67,20.49-.24,5.08-2,18.17-3.54,29.75-.48,3.65,1,9.81,1.64,17.21.5,5.49.57,11.33.57,11.33s-6.89,8.52-25.79,9.63c-24.14,1.43-34.83-4.41-34.83-4.41s-.14-19.66.44-35.24c.86-23.09.91-29.84,4.52-37.71,1.19-2.32,2.44-7.49,6.37-8.52,3.12-.81,10.3-2.53,13.15-3,4.66,1.2,16.76,1.3,19.76-1.25l-.05-.67C420.87,209,421.6,209.61,424.77,211.38Z" style="fill: rgb(62, 130, 63); transform-origin: 402.47px 254.503px;" id="elvnsr3xrtx" class="animable"></path><path d="M295.46,270.46c.79.18,1.85-.23,3-1.24a15.21,15.21,0,0,0,4.47-8.31c.21-1.51,0-2.62-.61-3.18l-4.73-4.53a4.23,4.23,0,0,0-4.72-.4c-4,2.06-7.18,8-6.72,12.48C286.36,267.29,295,270.35,295.46,270.46Z" style="fill: rgb(69, 90, 100); transform-origin: 294.557px 261.382px;" id="elsn781klwjhq" class="animable"></path><path d="M302.68,260.45a3,3,0,0,0-5.08-2.74,11.07,11.07,0,0,0-4.75,8.81,3,3,0,0,0,5.09,2.74A11,11,0,0,0,302.68,260.45Z" style="fill: rgb(38, 50, 56); transform-origin: 297.763px 263.492px;" id="elu2fw190lve" class="animable"></path><path d="M327.48,284.21a2.15,2.15,0,0,0,2.09-.29,6.43,6.43,0,0,0,2.75-5.11,2.14,2.14,0,0,0-.91-1.9l-30.12-17.18a3,3,0,0,0-2.88.06,6.53,6.53,0,0,0-3.38,6.28,3,3,0,0,0,1.54,2.43Z" style="fill: rgb(69, 90, 100); transform-origin: 313.666px 271.875px;" id="elxtpcqmh6l8" class="animable"></path><path d="M332.32,278.81a2.14,2.14,0,0,0-.91-1.9,2,2,0,0,0-2.08.22,6.35,6.35,0,0,0-2.81,5.21,2,2,0,0,0,1,1.87,2.15,2.15,0,0,0,2.09-.29A6.43,6.43,0,0,0,332.32,278.81Z" style="fill: rgb(38, 50, 56); transform-origin: 329.42px 280.537px;" id="el2love6yz3hc" class="animable"></path><g id="freepik--arm--inject-63" class="animable" style="transform-origin: 348.95px 246.405px;"><path d="M365.25,274.35c2.72-.91,4.73-4.06,8.63-12.18,4.88-10.1,7.51-12.38,11.09-22.72,3-7.57-1-21.53-2.82-24.44-6.09,2.17-10.34,4.18-14.45,12.72-3.69,7.68-11.08,23.18-14.45,30,0,0-19.61,4.23-24.88,4.58a11.21,11.21,0,0,1-5.94-1.11,7.62,7.62,0,0,0-3.56-.84,4,4,0,0,0-1.43.21,6.82,6.82,0,0,0-2.24,1.74,41.44,41.44,0,0,1-4.13,3c-1.59,1.19-3.46,2-5.07,3.21-1.38,1-2.9,1.87-3.77,3.41a2.16,2.16,0,0,0-.32.82,1.76,1.76,0,0,0,.48,1.4,3,3,0,0,0,1.3.79,6.57,6.57,0,0,1,2,.69c.65.48.7,1.43,1.29,2,.92.87,2.43.74,3.48,1.46.81.56,1.26,1.58,2.13,2a4.28,4.28,0,0,0,1.5.36c.92.09,1.83.37,2.75.37,1.1,0,1.58-.52,2.49-1,3.14-1.75,4.84-3.85,10.39-4.22C333.43,276.36,362.53,275.26,365.25,274.35Z" style="fill: rgb(255, 168, 167); transform-origin: 343.976px 248.415px;" id="eliegi0cpn4j" class="animable"></path><path d="M382.74,213.91c-6.63,1.58-10.55,4-14.91,12-4,7.41-15,31.09-15,31.09l-11,3.09a11.32,11.32,0,0,0-1.7,8.87c1.05,5.14,3.33,7.45,3.33,7.45s5.61-.16,15.17-.49,10.25-2.54,12.35-6.7,15-29.26,15-29.26S391.2,221.4,382.74,213.91Z" style="fill: rgb(69, 90, 100); transform-origin: 363.714px 245.16px;" id="elw4wpdkxfx8j" class="animable"></path><path d="M396,211c-4.46.82-8.86,2-13.24,3.1a20.55,20.55,0,0,0-9,4.23c-4.24,3.81-6.49,9.2-9,14.2-4,8.14-7.75,16.38-11.6,24.58l0,.1-.11,0-11,3.06c-5.34.81-11,2.6-16.42,2.1-1.87-.17-3.44-1.38-5.22-1.73a6.54,6.54,0,0,0-2.68,0,5.41,5.41,0,0,0-2.15,1.56c-2.77,2.48-6.08,4.17-9.17,6.14-1.45,1.09-3.17,2-4.1,3.6.91-1.64,2.62-2.56,4-3.67,3.05-2,6.35-3.79,9-6.25a5.58,5.58,0,0,1,2.26-1.64,6.78,6.78,0,0,1,2.8,0c1.83.34,3.34,1.53,5.21,1.7,5.42.45,11-1.34,16.28-2.19l10.94-3.11-.15.13q5.65-12.37,11.67-24.56c2.57-5,4.87-10.43,9.17-14.25a19.21,19.21,0,0,1,9.33-4.21c3.83-1.07,8.86-2.15,13.14-2.9Z" style="fill: rgb(255, 255, 255); transform-origin: 349.155px 241.465px;" id="elzdflc4c51x" class="animable"></path></g></g><g id="freepik--shadow--inject-63"><path d="M378.51,357a372.47,372.47,0,0,0-10,51.93c-.68,5.67-1.54,11.95-5.93,15.59-3.37,2.79-8,3.31-12.38,3.63-8.18.58-17.05.63-23.91-3.65.88,2.43,3.27,5.32,7.12,7.58,4.46,2.61,14.26,4.38,17.15,5.19s7.32,3.84,10,5.22c4.9,2.5,8.9,2.21,11.13,1.1a3.37,3.37,0,0,0,1.49-2.22c.59-2,.54-2.43.32-2.48h0a29.74,29.74,0,0,0,1.3-5.9c.59-6,2-7.75.94-8.39.57-1.44,1.43-3.86,2.29-6.35a2.29,2.29,0,0,0,.28-.08s4.43-11.38,9.92-26.27c.37-1,.72-2,1.06-2.94-3.72-6.37-5.62-10.13-6.84-14.95S379.91,364.59,378.51,357Zm71.35-93a60.49,60.49,0,0,0-2.95-14.45c-1.24-3.87-6.87-22.7-11.09-30.44s-8.64-9.37-16.55-10h0a27.47,27.47,0,0,0-3.59-.15s0,.38,0,.57l-1-7.27c4.3-4.63,7.21-7.6,10.12-11.61,7-9.63,7-19.14,2.51-21.86.26-3.42-1.59-8.55-8.6-11.51a30.36,30.36,0,0,0-7-2.08,36.4,36.4,0,0,0-6.94,1.51c-3.11,1-6.2,2.53-8.18,5.13-1.72,2.28-2.43,5.14-3.1,7.91-2.15,8.89-4.3,17.95-3.59,27.06a10.37,10.37,0,0,0,1.12,4.47A6.13,6.13,0,0,0,395,204s4.31.28,6.47.32c.3,1.84.73,4.6,1,6.44a3.06,3.06,0,0,1-.08,1.85,3,3,0,0,1-2,1.27c-7.82,2.15-16.94,2.34-22.44,8.3a28.7,28.7,0,0,0-4.6,7.8l-8.58,18.89c-1.86,4.11-3.85,8.38-7.4,11.16-6.41,5-15.56,3.66-23.46,5.61-5.73,1.42-10.83,4.61-16.5,6.19-1.3.37-2.6.72-3.92,1s-2.78.15-4.16.36a2.53,2.53,0,0,0-2.21,1.95,3.56,3.56,0,0,0,.27,1.61,3.84,3.84,0,0,0,1.31,1.68,5.46,5.46,0,0,1,1.74.66c.82.56,1.26,1.58,2.13,2a4.06,4.06,0,0,0,1.5.35,23.56,23.56,0,0,0,2.75.37c1.1,0,1.58-.52,2.49-1l.71-.42c2.72-1.65,4.57-3.47,9.69-3.81l1.06-.06c2.32-.12,7.11-.33,12.42-.58.22.27.35.4.35.4s5.61-.15,15.17-.48,10.25-2.55,12.35-6.7l.64-1.26V268c3.07-6,8.53-16.73,10.33-20.24,0,0-.66,29-.59,41.59.13,23.47,3.81,46.75,7.47,69.93.91,5.7,3.33,11.12,5.36,16.55,2.24,6,4.55,12,7,17.9a219.29,219.29,0,0,0,17.22,33.67,35.78,35.78,0,0,1,4,7.23c1.26,3.61,1.19,7.53,1.07,11.34a27.75,27.75,0,0,1-1.35,9.26c-2,5.34-8.95,5.85-13.27,2.7a4.42,4.42,0,0,0-.11,2.28,3.49,3.49,0,0,0,.53,3c1.83,2.24,9.07,4.69,14.37,3.2l.26-.08c4.31-1,11.63-4.18,13-6.67.88-1.59.81-3.2.4-6.59s1-6.59,1.71-8.45c1.67-4.18,2.42-7.66,1.18-8.87a2.73,2.73,0,0,0-1.56-1.23c-.4-1.5-1.33-1.92-2.52-2.76a18.65,18.65,0,0,1-3.31-2.83,3.18,3.18,0,0,0-.76-.92c-.64-1.54-1.26-3.58-2.07-6.25l.26,0S423.81,398,421.94,392c-3.08-9.83-4.27-14.07-8.95-20.68,0,0,.85-24.65,1.9-44.78l9.56-14.77a28.64,28.64,0,0,0,4.52-7.21,1.3,1.3,0,0,0-.08.17,1.74,1.74,0,0,0,.58.07c2.12,0,3.63-2,5.2-3.09a1.07,1.07,0,0,1,1-.24l.11-.07c1.69-.81,1.79,3,1.76,3.81a16.94,16.94,0,0,1-1.38,5.58c-1.18,2.94-2.67,5.9-2.53,9.06a2.37,2.37,0,0,0,.09.65c.7-.35,1-1.49,1.33-2.09a5.4,5.4,0,0,1,1.93-1.65,23.83,23.83,0,0,0,2.24-2.13c.74-.64,1.88-.54,2.74-1.19s.73-1.48,1.27-2.14,1.37-.85,1.92-1.53a7.71,7.71,0,0,0,1.65-3.64c.38-2.83,1.11-5.57,1.1-8.42s0-5.33.15-8c.27-4.23,1.13-11.06,1.47-16.74a1.67,1.67,0,0,0,.41-.46A59.21,59.21,0,0,0,449.86,264Zm-10.62,22.07c-.58,2.15-2.24,3.79-3.51,5.61-2.54,3.64-3.59,8.17-6.24,11.74l0,0h0c.16-.38.33-.77.49-1.18A26.31,26.31,0,0,0,431.34,291a7.47,7.47,0,0,0,.77-.8s-.07-5.84-.57-11.32c-.67-7.41-2.12-13.56-1.64-17.21.57-4.34,1.18-8.9,1.72-13.17h0a77.64,77.64,0,0,1,4,9.37c2.7,7.85,3.37,16.21,3.8,24.44A12.14,12.14,0,0,1,439.24,286.08Z" style="opacity: 0.3; transform-origin: 378.581px 311.033px;" class="animable"></path></g></g></g><g id="freepik--Number--inject-63" class="animable" style="transform-origin: 144.205px 179.95px;"><path d="M106.14,192.74l-10.5,6.06v25.26l-14.5,8.37,17-64L86.86,175,68.62,243.2V253l27-15.6V252l10.5-6.06V231.3l7.1-4.1V213.9l-7.1,4.1Zm38.21-51c-15.07,8.7-27.28,32-27.28,52.12s12.21,29.32,27.28,20.63,27.28-32,27.28-52.13S159.41,133.09,144.35,141.79Zm0,58.74c-9.27,5.35-16.78-.33-16.78-12.68s7.51-26.71,16.78-32.06,16.77.33,16.77,12.69S153.61,195.18,144.35,200.53Zm68.36-44.06V131.21l-10.51,6.06v25.26l-14.49,8.37,17-64-11.29,6.52-18.24,68.22v9.76l27-15.6v14.62l10.51-6.06V169.77l7.1-4.1v-13.3Z" style="fill: rgb(62, 130, 63); transform-origin: 144.205px 179.95px;" id="el62u44byelmu" class="animable"></path></g><g id="freepik--Text--inject-63" class="animable animator-active" style="transform-origin: 145.025px 126.109px;"><g id="freepik--404--inject-63" class="animable" style="transform-origin: 145.025px 126.109px;"><path d="M104.69,151.81a.15.15,0,0,1,.18,0c.06,0,.08.1.08.2v.93a.55.55,0,0,1-.08.29.48.48,0,0,1-.18.21l-4.31,2.49a.15.15,0,0,1-.18,0,.25.25,0,0,1-.08-.2v-8.45a.67.67,0,0,1,.08-.29.48.48,0,0,1,.18-.21l4.23-2.44a.15.15,0,0,1,.19,0,.25.25,0,0,1,.07.21v.92a.66.66,0,0,1-.07.3.56.56,0,0,1-.19.21l-3.17,1.83v2.08l3-1.71a.16.16,0,0,1,.19,0,.25.25,0,0,1,.08.2v.93a.67.67,0,0,1-.08.3.44.44,0,0,1-.19.21l-3,1.7v2.17Z" style="fill: rgb(55, 71, 79); transform-origin: 102.535px 150.133px;" id="elv8tkztxsq1" class="animable"></path><path d="M109,141.82c.82-.47,1.44-.57,1.87-.31s.63.83.63,1.73a5.06,5.06,0,0,1-.33,1.82,4.88,4.88,0,0,1-1,1.56l1.35,2.45a.27.27,0,0,1,0,.12.53.53,0,0,1-.06.24.52.52,0,0,1-.15.17l-.84.49c-.13.07-.22.09-.29,0a.58.58,0,0,1-.13-.15l-1.28-2.31-1.31.75v3.05a.53.53,0,0,1-.08.29.58.58,0,0,1-.18.22l-.8.45a.14.14,0,0,1-.18,0,.23.23,0,0,1-.08-.21v-8.44a.53.53,0,0,1,.08-.29.51.51,0,0,1,.18-.22Zm-1.47,5,1.42-.82a2.87,2.87,0,0,0,.9-.78,1.94,1.94,0,0,0,.33-1.18c0-.49-.11-.75-.33-.79a1.43,1.43,0,0,0-.9.27l-1.42.82Z" style="fill: rgb(55, 71, 79); transform-origin: 108.832px 146.896px;" id="el40nl11hx20t" class="animable"></path><path d="M115.53,138c.82-.47,1.44-.58,1.86-.32s.64.84.64,1.74a5,5,0,0,1-1.29,3.38l1.35,2.44a.31.31,0,0,1,0,.13.53.53,0,0,1-.06.24.44.44,0,0,1-.16.17l-.83.48c-.13.08-.23.09-.29.05a.48.48,0,0,1-.13-.16l-1.29-2.3-1.3.75v3.05a.67.67,0,0,1-.08.29.48.48,0,0,1-.18.21l-.8.46a.17.17,0,0,1-.18,0,.23.23,0,0,1-.08-.21V140a.56.56,0,0,1,.08-.3.48.48,0,0,1,.18-.21Zm-1.47,5,1.42-.82a2.84,2.84,0,0,0,.89-.78,1.91,1.91,0,0,0,.34-1.19c0-.48-.11-.75-.34-.78a1.46,1.46,0,0,0-.89.26l-1.42.82Z" style="fill: rgb(55, 71, 79); transform-origin: 115.402px 143.089px;" id="el0fksx6tokx28" class="animable"></path><path d="M119.07,139.4a7.74,7.74,0,0,1,.21-1.5,6,6,0,0,1,.54-1.43,5.77,5.77,0,0,1,.88-1.27,5.18,5.18,0,0,1,1.25-1,3,3,0,0,1,1.25-.44,1.23,1.23,0,0,1,.88.25,1.61,1.61,0,0,1,.54.81,4.58,4.58,0,0,1,.22,1.26c0,.16,0,.34,0,.54s0,.41,0,.62,0,.42,0,.62,0,.39,0,.56a7.74,7.74,0,0,1-.21,1.5,6.48,6.48,0,0,1-.54,1.43,5.49,5.49,0,0,1-.89,1.27,4.88,4.88,0,0,1-1.25,1,2.93,2.93,0,0,1-1.25.45,1.27,1.27,0,0,1-.88-.24,1.61,1.61,0,0,1-.54-.81,4.67,4.67,0,0,1-.21-1.26c0-.16,0-.34,0-.54s0-.41,0-.62,0-.42,0-.62S119.07,139.57,119.07,139.4Zm4.44-2.5a1.43,1.43,0,0,0-.45-1.19q-.42-.28-1.11.12a2.91,2.91,0,0,0-1.1,1.15,3.72,3.72,0,0,0-.45,1.72c0,.34,0,.71,0,1.12s0,.77,0,1.09a1.4,1.4,0,0,0,.45,1.19A1,1,0,0,0,122,142a2.93,2.93,0,0,0,1.11-1.15,3.81,3.81,0,0,0,.45-1.71c0-.34,0-.71,0-1.12S123.53,137.22,123.51,136.9Z" style="fill: rgb(55, 71, 79); transform-origin: 121.955px 138.915px;" id="el28u3z1y1go3" class="animable"></path><path d="M128.92,130.3c.82-.47,1.44-.58,1.87-.32s.64.84.64,1.74a5.1,5.1,0,0,1-.33,1.82,4.76,4.76,0,0,1-1,1.55l1.35,2.45a.28.28,0,0,1,0,.13.53.53,0,0,1-.06.24.36.36,0,0,1-.15.17l-.84.48c-.13.08-.22.09-.29,0a.37.37,0,0,1-.13-.15l-1.28-2.3-1.31.75v3a.65.65,0,0,1-.07.29.56.56,0,0,1-.19.21l-.8.46a.15.15,0,0,1-.18,0,.23.23,0,0,1-.08-.2v-8.45a.67.67,0,0,1,.08-.29.48.48,0,0,1,.18-.21Zm-1.47,5,1.42-.83a2.85,2.85,0,0,0,.9-.77,2,2,0,0,0,.33-1.19c0-.49-.11-.75-.33-.79a1.57,1.57,0,0,0-.9.27l-1.42.82Z" style="fill: rgb(55, 71, 79); transform-origin: 128.763px 135.346px;" id="eld029n6iiwf" class="animable"></path><path d="M140.81,132.59c-.12.07-.2.08-.26,0a.81.81,0,0,1-.13-.11l-2.74-3.85v5.39a.67.67,0,0,1-.08.29.49.49,0,0,1-.19.21l-.79.46a.16.16,0,0,1-.19,0,.25.25,0,0,1-.08-.2v-8.45a.67.67,0,0,1,.08-.29.49.49,0,0,1,.19-.21l.69-.4c.11-.06.19-.07.25,0l.13.11,2.74,3.85V124a.71.71,0,0,1,.08-.3.49.49,0,0,1,.19-.21l.79-.46a.16.16,0,0,1,.19,0,.25.25,0,0,1,.08.2v8.45a.63.63,0,0,1-.08.29.6.6,0,0,1-.19.22Z" style="fill: rgb(55, 71, 79); transform-origin: 139.055px 129.005px;" id="el4fobntrkcjs" class="animable"></path><path d="M132.82,136.41a1.23,1.23,0,0,1,.11-.38.66.66,0,0,1,.27-.3l.76-.44a.12.12,0,0,1,.14,0,.18.18,0,0,1,.06.15s0,.06,0,.08l-.58,2.29c0,.09-.07.19-.12.31a.64.64,0,0,1-.26.28l-.4.23a.1.1,0,0,1-.13,0s-.06-.07-.06-.14v0Z" style="fill: rgb(55, 71, 79); transform-origin: 133.385px 136.961px;" id="eln4xgap4hqds" class="animable"></path><path d="M143.05,125.56a7.74,7.74,0,0,1,.21-1.5,6.09,6.09,0,0,1,.54-1.44,5.61,5.61,0,0,1,.88-1.26,5,5,0,0,1,1.25-1,2.85,2.85,0,0,1,1.25-.44,1.24,1.24,0,0,1,.88.24,1.69,1.69,0,0,1,.54.82,4.45,4.45,0,0,1,.22,1.26c0,.16,0,.34,0,.54V124c0,.2,0,.39,0,.56a7.74,7.74,0,0,1-.21,1.5,6.48,6.48,0,0,1-.54,1.43,5.82,5.82,0,0,1-.89,1.27,5.11,5.11,0,0,1-1.25,1,2.93,2.93,0,0,1-1.25.45,1.26,1.26,0,0,1-.88-.24,1.6,1.6,0,0,1-.54-.82,4.59,4.59,0,0,1-.21-1.25c0-.17,0-.34,0-.54s0-.41,0-.62,0-.42,0-.63S143,125.73,143.05,125.56Zm4.44-2.5a1.47,1.47,0,0,0-.45-1.2,1.05,1.05,0,0,0-1.11.12,3,3,0,0,0-1.1,1.16,3.85,3.85,0,0,0-.46,1.72c0,.34,0,.71,0,1.11s0,.77,0,1.1a1.41,1.41,0,0,0,.46,1.18,1,1,0,0,0,1.1-.12A3,3,0,0,0,147,127a3.81,3.81,0,0,0,.45-1.71c0-.34,0-.71,0-1.12S147.5,123.38,147.49,123.06Z" style="fill: rgb(55, 71, 79); transform-origin: 145.924px 125.065px;" id="elpmzjkf3xuen" class="animable"></path><path d="M154.54,115.51a.16.16,0,0,1,.19,0,.23.23,0,0,1,.08.2v.93a.67.67,0,0,1-.08.29.49.49,0,0,1-.19.21l-1.76,1v7.17a.67.67,0,0,1-.08.29.49.49,0,0,1-.19.21l-.79.46a.16.16,0,0,1-.19,0,.22.22,0,0,1-.08-.2v-7.16l-1.76,1a.16.16,0,0,1-.19,0,.25.25,0,0,1-.08-.2v-.93a.67.67,0,0,1,.08-.3.49.49,0,0,1,.19-.21Z" style="fill: rgb(55, 71, 79); transform-origin: 152.115px 120.89px;" id="elyvzqwjn703" class="animable"></path><path d="M162.23,111.07a.15.15,0,0,1,.18,0,.22.22,0,0,1,.08.2v.93a.53.53,0,0,1-.08.29.58.58,0,0,1-.18.22l-3.13,1.8v2.54l2.93-1.69a.15.15,0,0,1,.19,0,.26.26,0,0,1,.08.21v.92a.67.67,0,0,1-.08.3.49.49,0,0,1-.19.21l-2.93,1.69v3a.67.67,0,0,1-.08.29.48.48,0,0,1-.18.21l-.8.46a.15.15,0,0,1-.18,0,.21.21,0,0,1-.08-.2V114a.56.56,0,0,1,.08-.3.48.48,0,0,1,.18-.21Z" style="fill: rgb(55, 71, 79); transform-origin: 160.135px 116.86px;" id="ellxqkjs75bn" class="animable"></path><path d="M163.32,113.86a7.74,7.74,0,0,1,.21-1.5,6.54,6.54,0,0,1,.53-1.44,6.71,6.71,0,0,1,.88-1.27,5.2,5.2,0,0,1,1.26-1,3,3,0,0,1,1.24-.45,1.31,1.31,0,0,1,.89.25,1.84,1.84,0,0,1,.54.82,4.47,4.47,0,0,1,.21,1.26c0,.16,0,.34,0,.54v1.24c0,.2,0,.39,0,.56a7.74,7.74,0,0,1-.21,1.5,6.46,6.46,0,0,1-.53,1.43,5.82,5.82,0,0,1-.89,1.27,5.3,5.3,0,0,1-1.25,1,3,3,0,0,1-1.26.45,1.29,1.29,0,0,1-.88-.24,1.65,1.65,0,0,1-.53-.82,4.59,4.59,0,0,1-.21-1.25c0-.17,0-.35,0-.55v-1.24C163.3,114.21,163.31,114,163.32,113.86Zm4.44-2.5a1.45,1.45,0,0,0-.46-1.2,1,1,0,0,0-1.1.12,2.87,2.87,0,0,0-1.1,1.16,3.82,3.82,0,0,0-.46,1.72c0,.34,0,.71,0,1.11s0,.77,0,1.1a1.41,1.41,0,0,0,.46,1.18,1,1,0,0,0,1.1-.12,3,3,0,0,0,1.1-1.15,3.81,3.81,0,0,0,.46-1.71c0-.34,0-.71,0-1.12S167.77,111.68,167.76,111.36Z" style="fill: rgb(55, 71, 79); transform-origin: 166.194px 113.36px;" id="eljfubrfu2nos" class="animable"></path><path d="M175.68,103.31a.15.15,0,0,1,.19,0,.25.25,0,0,1,.07.21v5.36a6.66,6.66,0,0,1-.17,1.56,6.28,6.28,0,0,1-.53,1.43,5.94,5.94,0,0,1-.88,1.24,5.57,5.57,0,0,1-1.23,1,3.1,3.1,0,0,1-1.23.45,1.23,1.23,0,0,1-.88-.21,1.61,1.61,0,0,1-.52-.83,4.46,4.46,0,0,1-.17-1.36v-5.36a.62.62,0,0,1,.07-.29.6.6,0,0,1,.19-.22l.8-.46a.15.15,0,0,1,.18,0,.26.26,0,0,1,.08.21v5.29a2.74,2.74,0,0,0,.11.85.85.85,0,0,0,.3.45.67.67,0,0,0,.47.08,1.8,1.8,0,0,0,.6-.23,3,3,0,0,0,.6-.46,2.69,2.69,0,0,0,.48-.63,3.6,3.6,0,0,0,.31-.8,4.26,4.26,0,0,0,.11-1v-5.3a.67.67,0,0,1,.08-.29.44.44,0,0,1,.19-.21Z" style="fill: rgb(55, 71, 79); transform-origin: 173.135px 108.924px;" id="elc82vqe3pse4" class="animable"></path><path d="M181.88,108.88a.26.26,0,0,1-.26,0l-.13-.11L178.75,105v5.38a.67.67,0,0,1-.08.3.44.44,0,0,1-.19.21l-.79.46a.17.17,0,0,1-.19,0,.25.25,0,0,1-.08-.2v-8.45a.67.67,0,0,1,.08-.29.56.56,0,0,1,.19-.21l.69-.4c.11-.07.19-.07.25,0a.81.81,0,0,1,.13.11l2.74,3.85V100.3a.67.67,0,0,1,.08-.3.49.49,0,0,1,.19-.21l.79-.46a.16.16,0,0,1,.19,0,.25.25,0,0,1,.08.2V108a.67.67,0,0,1-.08.29.49.49,0,0,1-.19.21Z" style="fill: rgb(55, 71, 79); transform-origin: 180.125px 105.339px;" id="elnogay1pnd9" class="animable"></path><path d="M187,96.74a3.6,3.6,0,0,1,1.26-.47,1.28,1.28,0,0,1,.89.21,1.61,1.61,0,0,1,.55.82,4.69,4.69,0,0,1,.23,1.36c0,.63,0,1.28,0,1.94a7.81,7.81,0,0,1-.23,1.62,5.85,5.85,0,0,1-.54,1.45,5.63,5.63,0,0,1-.88,1.23,5.38,5.38,0,0,1-1.23,1l-2.47,1.42a.14.14,0,0,1-.18,0,.23.23,0,0,1-.08-.21V98.65a.53.53,0,0,1,.08-.29.51.51,0,0,1,.18-.22Zm1.61,2.68a2.37,2.37,0,0,0-.12-.7.94.94,0,0,0-.3-.45.68.68,0,0,0-.51-.13,1.94,1.94,0,0,0-.73.27l-1.31.76v5.88l1.36-.79a2.94,2.94,0,0,0,.7-.55,2.85,2.85,0,0,0,.49-.7,3.31,3.31,0,0,0,.3-.8,4.05,4.05,0,0,0,.12-.85C188.68,100.7,188.68,100.06,188.65,99.42Z" style="fill: rgb(55, 71, 79); transform-origin: 187.124px 101.806px;" id="eluojzl6iyx3f" class="animable"></path></g></g><defs>     <filter id="active" height="200%">         <feMorphology in="SourceAlpha" result="DILATED" operator="dilate" radius="2"></feMorphology>                <feFlood flood-color="#32DFEC" flood-opacity="1" result="PINK"></feFlood>        <feComposite in="PINK" in2="DILATED" operator="in" result="OUTLINE"></feComposite>        <feMerge>            <feMergeNode in="OUTLINE"></feMergeNode>            <feMergeNode in="SourceGraphic"></feMergeNode>        </feMerge>    </filter>    <filter id="hover" height="200%">        <feMorphology in="SourceAlpha" result="DILATED" operator="dilate" radius="2"></feMorphology>                <feFlood flood-color="#ff0000" flood-opacity="0.5" result="PINK"></feFlood>        <feComposite in="PINK" in2="DILATED" operator="in" result="OUTLINE"></feComposite>        <feMerge>            <feMergeNode in="OUTLINE"></feMergeNode>            <feMergeNode in="SourceGraphic"></feMergeNode>        </feMerge>            <feColorMatrix type="matrix" values="0   0   0   0   0                0   1   0   0   0                0   0   0   0   0                0   0   0   1   0 "></feColorMatrix>    </filter></defs></svg>